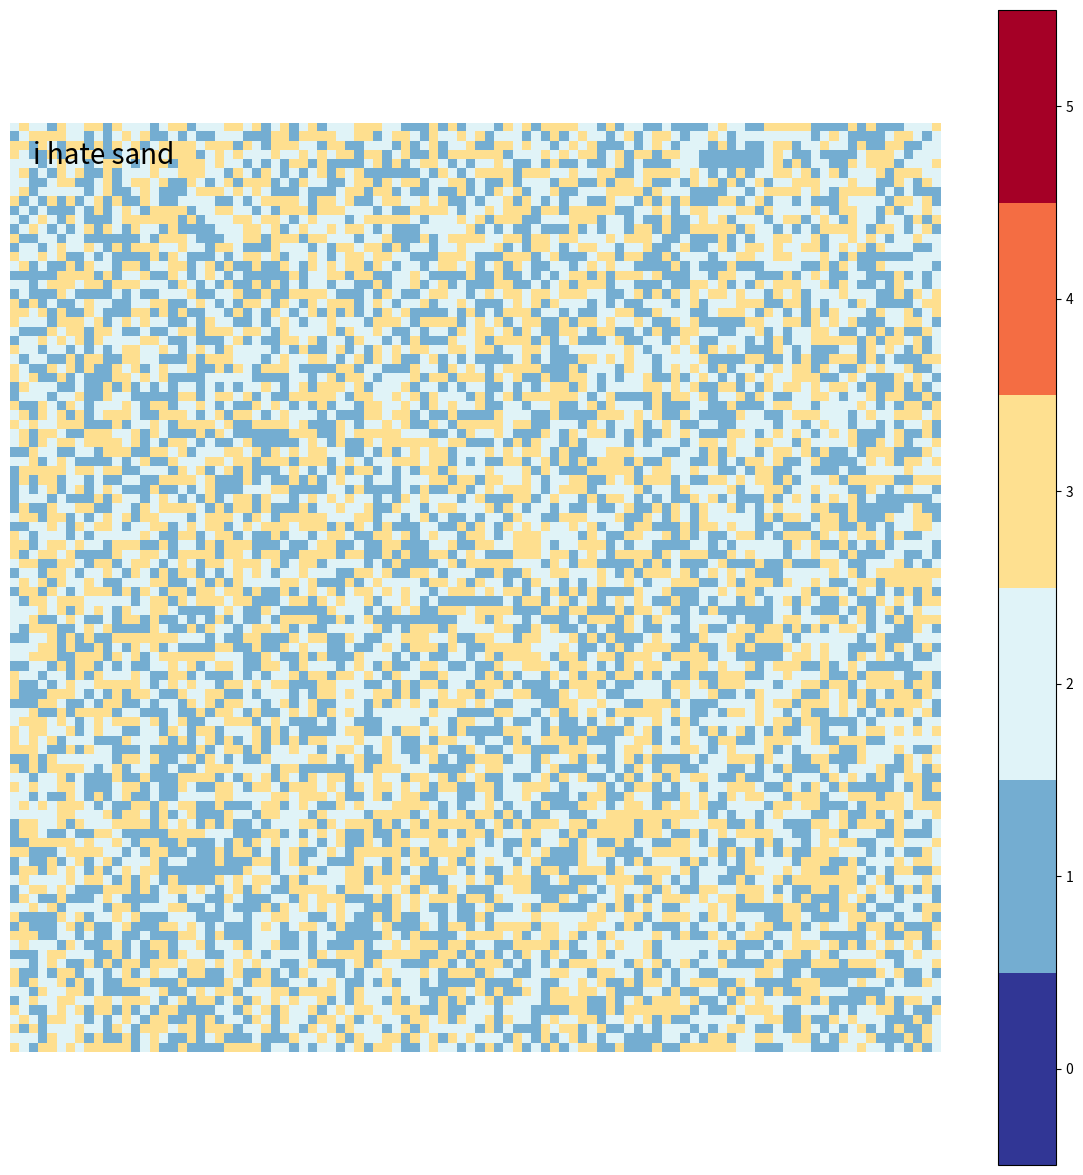

Here is the Python script that generated this plot: (Note: this script raises an exception after producing the figure.)
'''
The Abelian sandpile model animated

[redacted]

Rules
-----
 * We have a grid with (N,N) cells.
 * Randomly add one grain to a cell
 * If the number of grains in a cell is >=4, the cell is unstable. 
   Reduce the number of grains in this cell by 4 and add 1 grain
   to each direct neighbor. Repeat until all cells are stable.
'''

import numpy as np
import matplotlib.pyplot as plt
from matplotlib.animation import FuncAnimation
import matplotlib.image as mpimg

save = True

# should be 4*N
Nmax = 4
threshold = Nmax
N = 100
speed = 0.01
periodic = True

grid_init = (Nmax-1)*np.ones((N,N))
#grid_init *= 0
grid_init = np.random.randint(1,4,(N,N))
Ninit = np.sum(grid_init)

fixed = np.zeros((N,N))
#fixed[30,:40] = 1
#fixed[30,43:57] = 1
#fixed[30,60:] = 1
#fixed[49:50,49:50] = 1
#fixed[47:52,47:52] = 1

#grid_init[50,50] = Nmax

def sandpile(grid,threshold,periodic=False):
    '''Calculate the next grid'''

    if np.max(grid)<threshold:
        i,j = np.random.randint(0,N,2)
        grid[i,j] += 1
        return grid
    else:
        tmp = np.zeros((N,N))
        tmp[:,:] = grid[:,:]
        tmp[1:,:][grid[:-1,:]>=threshold] += 1
        tmp[:-1,:][grid[1:,:]>=threshold] += 1
        tmp[:,1:][grid[:,:-1]>=threshold] += 1
        tmp[:,:-1][grid[:,1:]>=threshold] += 1
        tmp[grid>=threshold] -= 4
        
        if periodic:
            # periodic conditions
            tmp[0,1:-1][grid[-1,1:-1]>=threshold] += 1
            tmp[-1,1:-1][grid[0,1:-1]>=threshold] += 1
            tmp[:,0][grid[:,-1]>=threshold] += 1
            tmp[:,-1][grid[:,0]>=threshold] += 1

        tmp[fixed==1] = 0

        return tmp[:,:]

fig = plt.figure(figsize=(15,15))
ax = plt.axes()
plt.axis('off')
timetext = ax.text(2,4,'',fontsize=20)
cmap = plt.get_cmap('RdYlBu_r', Nmax+2)
im=plt.imshow(grid_init,cmap=cmap,vmin=-0.5,vmax=Nmax+1.5)
cax = plt.colorbar(ticks=np.arange(0,Nmax+2))

def init():
    im.set_data(grid_init)
    timetext.set_text('i hate sand')
    return im, timetext

def animate(i):
    global threshold

    if ((i+1) % 200==0) and (threshold>=5):
        threshold -= 1 

    grid=im.get_array()
    for j in range(30):
        grid = sandpile(grid,threshold,periodic=True)

    im.set_array(grid)
    timetext.set_text('{:.1f} %, t={}'.format(100-np.sum(grid)/Ninit*100,threshold))
    return im, timetext

animation = FuncAnimation(fig, animate, init_func=init,interval=1e3*speed,blit=True)
if save: animation.save('animations/sandpile.gif', writer="ffmpeg")
plt.show()
